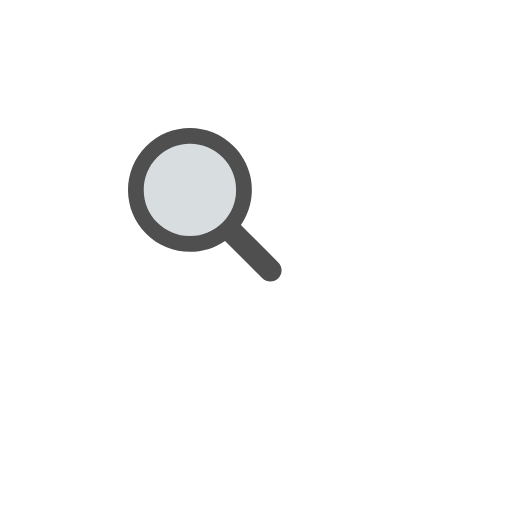
t = 0.00 s
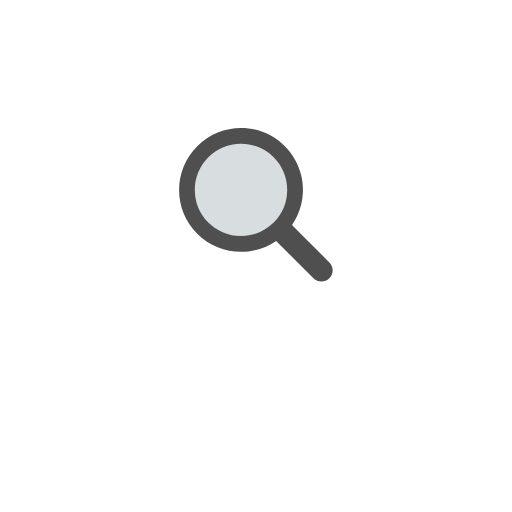
t = 0.16 s
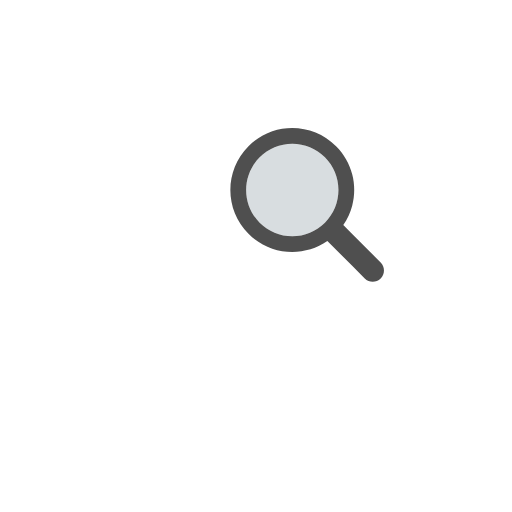
t = 0.33 s
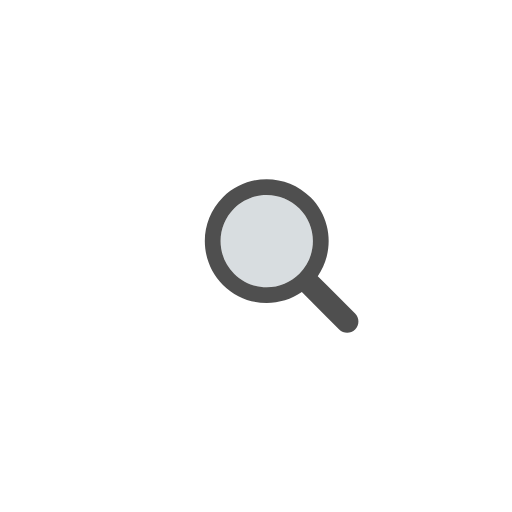
t = 0.49 s
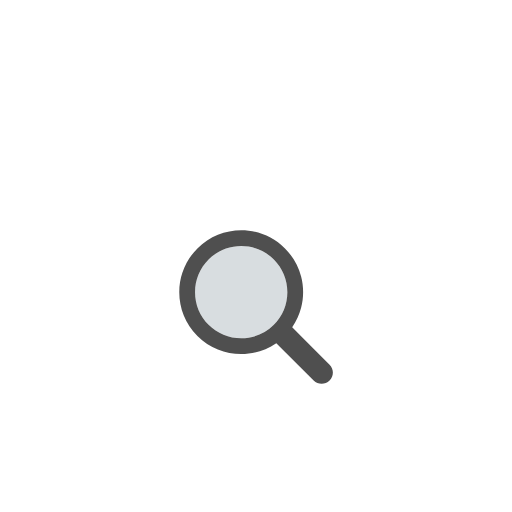
t = 0.65 s
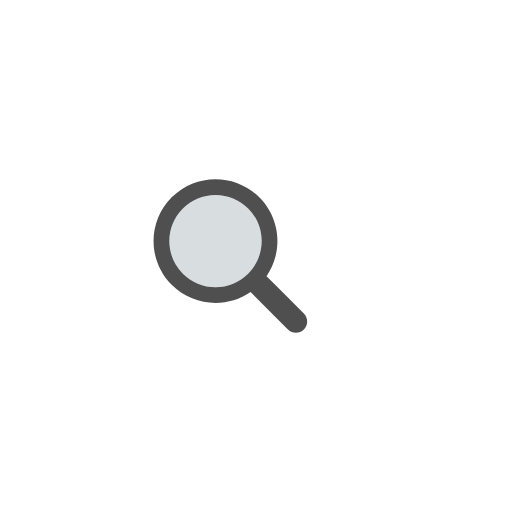
t = 0.82 s

The animated SVG that drew these frames (rendered in a browser with its animation timeline set to each time). Animation: 1 SMIL element (animateTransform=1); one cycle of 0.99 s, repeats indefinitely.

<?xml version="1.0" encoding="utf-8"?>
<svg xmlns="http://www.w3.org/2000/svg" xmlns:xlink="http://www.w3.org/1999/xlink" style="margin: auto; background: #ffffff; display: block; shape-rendering: auto;" width="200px" height="200px" viewBox="0 0 100 100" preserveAspectRatio="xMidYMid">
<g transform="translate(50 50)">
  <g transform="scale(0.5)">
    <g transform="translate(-50 -50)">
      <g>
        <animateTransform attributeName="transform" type="translate" repeatCount="indefinite" dur="0.9900990099009901s" values="-20 -20;20 -20;0 20;-20 -20" keyTimes="0;0.33;0.66;1"></animateTransform>
        <path fill="#d8dde0" d="M44.19 26.158c-4.817 0-9.345 1.876-12.751 5.282c-3.406 3.406-5.282 7.934-5.282 12.751 c0 4.817 1.876 9.345 5.282 12.751c3.406 3.406 7.934 5.282 12.751 5.282s9.345-1.876 12.751-5.282 c3.406-3.406 5.282-7.934 5.282-12.751c0-4.817-1.876-9.345-5.282-12.751C53.536 28.033 49.007 26.158 44.19 26.158z"></path>
        <path fill="#4f4f4f" d="M78.712 72.492L67.593 61.373l-3.475-3.475c1.621-2.352 2.779-4.926 3.475-7.596c1.044-4.008 1.044-8.23 0-12.238 c-1.048-4.022-3.146-7.827-6.297-10.979C56.572 22.362 50.381 20 44.19 20C38 20 31.809 22.362 27.085 27.085 c-9.447 9.447-9.447 24.763 0 34.21C31.809 66.019 38 68.381 44.19 68.381c4.798 0 9.593-1.425 13.708-4.262l9.695 9.695 l4.899 4.899C73.351 79.571 74.476 80 75.602 80s2.251-0.429 3.11-1.288C80.429 76.994 80.429 74.209 78.712 72.492z M56.942 56.942 c-3.406 3.406-7.934 5.282-12.751 5.282s-9.345-1.876-12.751-5.282c-3.406-3.406-5.282-7.934-5.282-12.751 c0-4.817 1.876-9.345 5.282-12.751c3.406-3.406 7.934-5.282 12.751-5.282c4.817 0 9.345 1.876 12.751 5.282 c3.406 3.406 5.282 7.934 5.282 12.751C62.223 49.007 60.347 53.536 56.942 56.942z"></path>
      </g>
    </g>
  </g>
</g>
</svg>
